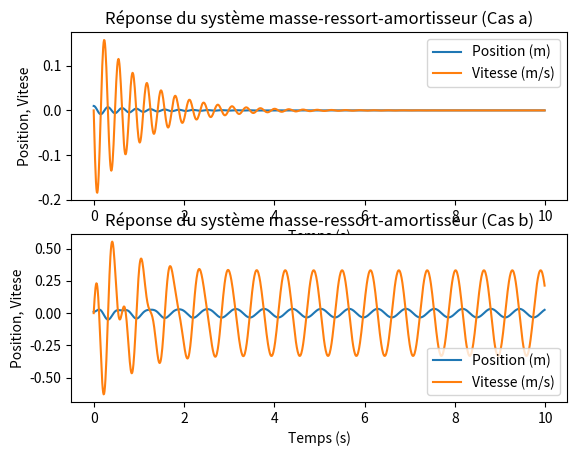
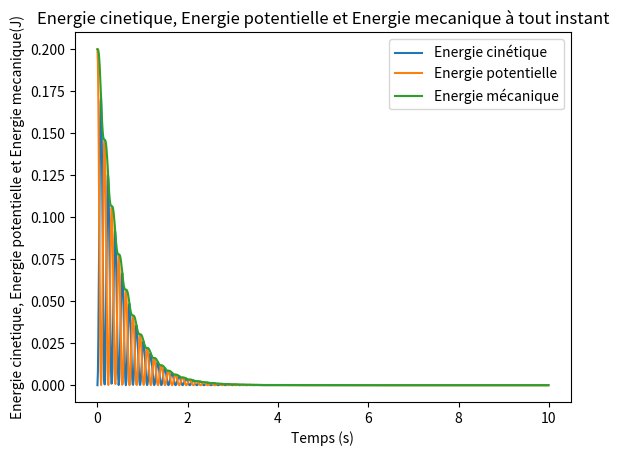

These figures' Python source, in order:
import numpy as np
from scipy.integrate import odeint
import matplotlib.pyplot as plt

def sys_m_r_a(X,T,M,A,K,F):
    """
    m_r_a : masse-ressort-amortisseur 
    Fonction décrivant le système masse-ressort-amortisseur.
    Args:
        X (array): Vecteur d'état [en fonction de la position et de la vitesse].
        T(float): le Temps.
        M (float): la Masse.
        A (float): le Coefficient de frottement de l'amortisseur.
        K (float): la Constante de raideur du ressort.
        F (float): la Force extérieure.
    Returns:
        dX/dT (array): la Dérivée du vecteur d'état [en fonction de la position et de la vitesse].
    """
    dXdT = np.zeros_like(X)
    dXdT[0] = X[1]
    dXdT[1] = (F(T) - A * X[1] - K * X[0]) / M
    return dXdT


M = 10.0 
A = 20.0
K = 4000.0 
X0 = 0.01 
V0 = 0.0

F0 = 100.0 
w = 10.0 
def  F_ext(T):
    return F0 * np.cos(w * T) 



T_start = 0.0 
T_end = 10.0 
dT = 0.01 



X_init = np.array([X0, V0])


T_A = np.arange(T_start, T_end, dT)
X_A = odeint(sys_m_r_a, X_init, T_A, args=(M, A, K, lambda T: 0.0))


T_B= np.arange(T_start, T_end, dT)
X_B = odeint(sys_m_r_a, X_init, T_B, args=(M, A, K, F_ext))


plt.figure()
plt.subplot(2, 1, 1) 
plt.plot(T_A, X_A[:, 0], label ='Position (m)')
plt.plot(T_A, X_A[:, 1], label ='Vitesse (m/s)')
plt.xlabel('Temps (s)')
plt.ylabel('Position, Vitese')
plt.legend()
plt.title('Réponse du système masse-ressort-amortisseur (Cas a)')
plt.subplot(2, 1, 2)
plt.plot(T_B, X_B[:, 0], label ='Position (m)')
plt.plot(T_B, X_B[:, 1], label ='Vitesse (m/s)')
plt.xlabel('Temps (s)')
plt.ylabel('Position, Vitese')
plt.legend()
plt.title('Réponse du système masse-ressort-amortisseur (Cas b)')
plt.show()



Energie_cinetique_A = 0.5 * M * X_A[:, 1]**2
Energie_potentielle_A = 0.5 * K * X_A[:, 0]**2
Energie_mecanique_A = Energie_cinetique_A + Energie_potentielle_A



plt.figure()
plt.plot(T_A, Energie_cinetique_A, label='Energie cinétique')
plt.plot(T_A, Energie_potentielle_A, label='Energie potentielle')
plt.plot(T_A, Energie_mecanique_A, label='Energie mécanique')
plt.xlabel('Temps (s)')
plt.ylabel('Energie cinetique, Energie potentielle et Energie mecanique(J)')
plt.legend()
plt.title('Energie cinetique, Energie potentielle et Energie mecanique à tout instant')
plt.show()
